Labelled photos from "balanced_dataset", an image-classification folder in Ngangbam-Elvish/Brain-Tumor-Classification. The possible labels are: glioma, meningioma, no tumor, pituitary tumor.

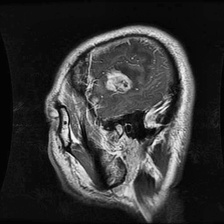
Label: glioma

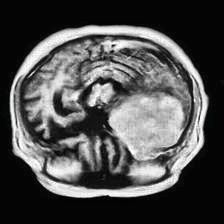
Label: meningioma

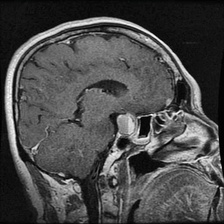
Label: pituitary tumor

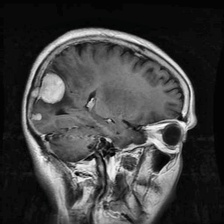
Label: meningioma

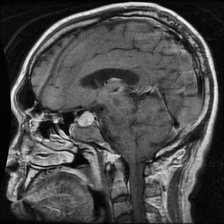
Label: pituitary tumor

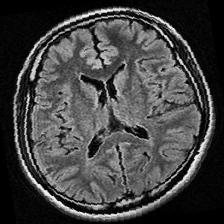
Label: no tumor
